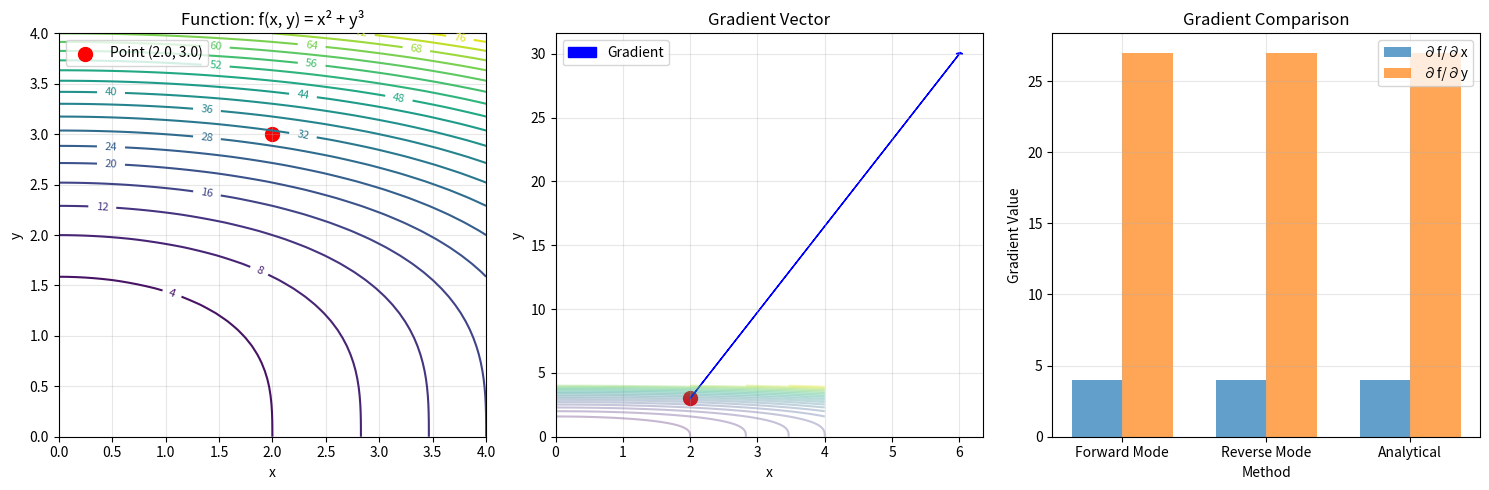

The matplotlib source for this figure:
"""
Automatic Differentiation Demonstration

This module demonstrates automatic differentiation concepts by comparing forward mode
and reverse mode (backpropagation) approaches for computing gradients.
"""

import numpy as np
import matplotlib.pyplot as plt


def demonstrate_automatic_differentiation():
    """Demonstrate automatic differentiation concepts"""
    
    # Simple example: f(x, y) = x^2 + y^3
    def forward_mode_autodiff(x, y, dx=1, dy=0):
        """Forward mode automatic differentiation"""
        # Forward pass with derivatives
        x_squared = x**2
        dx_squared = 2*x*dx  # Derivative of x^2
        
        y_cubed = y**3
        dy_cubed = 3*y**2*dy  # Derivative of y^3
        
        result = x_squared + y_cubed
        d_result = dx_squared + dy_cubed
        
        return result, d_result
    
    def reverse_mode_autodiff(x, y):
        """Reverse mode automatic differentiation (backpropagation)"""
        # Forward pass (store intermediate values)
        x_squared = x**2
        y_cubed = y**3
        result = x_squared + y_cubed
        
        # Backward pass (compute gradients)
        d_result = 1.0  # Gradient of output with respect to itself
        
        # Gradient with respect to x_squared and y_cubed
        d_x_squared = d_result * 1.0  # ∂result/∂x_squared = 1
        d_y_cubed = d_result * 1.0    # ∂result/∂y_cubed = 1
        
        # Gradient with respect to x and y
        d_x = d_x_squared * 2*x       # ∂x_squared/∂x = 2x
        d_y = d_y_cubed * 3*y**2      # ∂y_cubed/∂y = 3y^2
        
        return result, d_x, d_y
    
    # Test points
    x, y = 2.0, 3.0
    
    print("Automatic Differentiation Example: f(x, y) = x² + y³")
    print(f"Input: x = {x}, y = {y}")
    print()
    
    # Forward mode
    result_forward, d_result_dx = forward_mode_autodiff(x, y, dx=1, dy=0)
    _, d_result_dy = forward_mode_autodiff(x, y, dx=0, dy=1)
    
    print("Forward Mode Autodiff:")
    print(f"f(x, y) = {result_forward}")
    print(f"∂f/∂x = {d_result_dx}")
    print(f"∂f/∂y = {d_result_dy}")
    print()
    
    # Reverse mode
    result_reverse, d_x_reverse, d_y_reverse = reverse_mode_autodiff(x, y)
    
    print("Reverse Mode Autodiff (Backpropagation):")
    print(f"f(x, y) = {result_reverse}")
    print(f"∂f/∂x = {d_x_reverse}")
    print(f"∂f/∂y = {d_y_reverse}")
    print()
    
    # Analytical derivatives
    d_x_analytical = 2*x
    d_y_analytical = 3*y**2
    
    print("Analytical Derivatives:")
    print(f"∂f/∂x = 2x = {d_x_analytical}")
    print(f"∂f/∂y = 3y² = {d_y_analytical}")
    print()
    
    # Compare efficiency
    print("Efficiency Comparison:")
    print("Forward Mode: Requires 2 passes for 2 inputs")
    print("Reverse Mode: Requires 1 pass for all inputs")
    print("For deep learning (many inputs, few outputs):")
    print("  - Forward Mode: O(n) passes for n inputs")
    print("  - Reverse Mode: O(1) pass for all inputs")
    
    # Visualization
    x_range = np.linspace(0, 4, 50)
    y_range = np.linspace(0, 4, 50)
    X, Y = np.meshgrid(x_range, y_range)
    Z = X**2 + Y**3
    
    plt.figure(figsize=(15, 5))
    
    # Function surface
    plt.subplot(1, 3, 1)
    contour = plt.contour(X, Y, Z, levels=20)
    plt.clabel(contour, inline=True, fontsize=8)
    plt.scatter(x, y, color='red', s=100, label=f'Point ({x}, {y})')
    plt.xlabel('x')
    plt.ylabel('y')
    plt.title('Function: f(x, y) = x² + y³')
    plt.legend()
    plt.grid(True, alpha=0.3)
    
    # Gradient vectors
    plt.subplot(1, 3, 2)
    plt.contour(X, Y, Z, levels=20, alpha=0.3)
    plt.scatter(x, y, color='red', s=100)
    
    # Plot gradient vector
    plt.arrow(x, y, d_x_reverse, d_y_reverse, head_width=0.1, head_length=0.1, 
              fc='blue', ec='blue', label='Gradient')
    plt.xlabel('x')
    plt.ylabel('y')
    plt.title('Gradient Vector')
    plt.legend()
    plt.grid(True, alpha=0.3)
    
    # Comparison of methods
    plt.subplot(1, 3, 3)
    methods = ['Forward Mode', 'Reverse Mode', 'Analytical']
    dx_values = [d_result_dx, d_x_reverse, d_x_analytical]
    dy_values = [d_result_dy, d_y_reverse, d_y_analytical]
    
    x_pos = np.arange(len(methods))
    width = 0.35
    
    plt.bar(x_pos - width/2, dx_values, width, label='∂f/∂x', alpha=0.7)
    plt.bar(x_pos + width/2, dy_values, width, label='∂f/∂y', alpha=0.7)
    
    plt.xlabel('Method')
    plt.ylabel('Gradient Value')
    plt.title('Gradient Comparison')
    plt.xticks(x_pos, methods)
    plt.legend()
    plt.grid(True, alpha=0.3)
    
    plt.tight_layout()
    plt.show()
    
    return result_forward, d_result_dx, d_result_dy, d_x_reverse, d_y_reverse


if __name__ == "__main__":
    autodiff_demo = demonstrate_automatic_differentiation()
